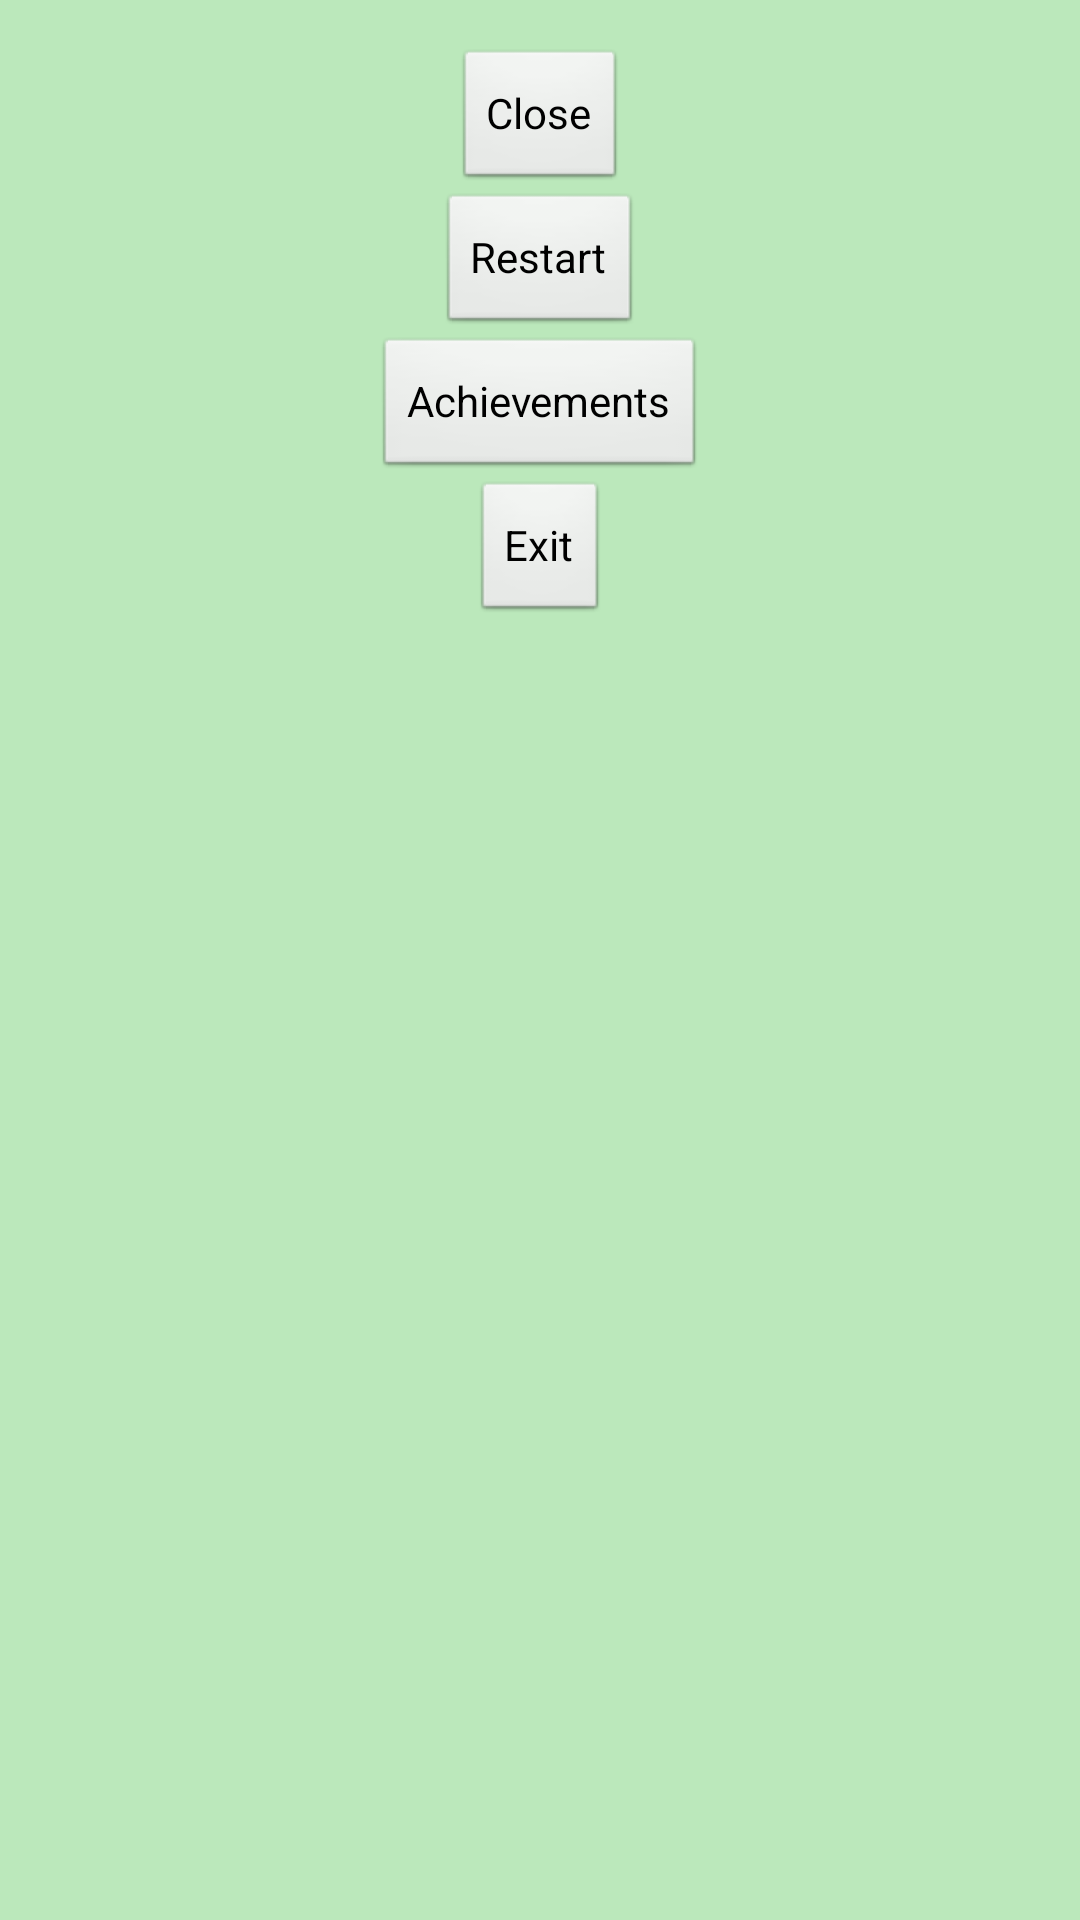

This screen was rendered from an Android layout file. Write that file and the resources it references.
<!-- AndroidManifest.xml: activity theme Theme.Transparent -->
<!-- res/layout/activity_main_menu.xml -->
<?xml version="1.0" encoding="utf-8"?>
<LinearLayout xmlns:android="http://schemas.android.com/apk/res/android"
    xmlns:tools="http://schemas.android.com/tools"
    android:layout_width="match_parent"
    android:layout_height="match_parent"
    android:orientation="vertical"
    android:gravity="center_horizontal"
    android:paddingBottom="@dimen/activity_vertical_margin"
    android:paddingLeft="@dimen/activity_horizontal_margin"
    android:paddingRight="@dimen/activity_horizontal_margin"
    android:paddingTop="@dimen/activity_vertical_margin"
    android:background="#4400AA00"
    tools:context="com.blackteam.dsketches.MainMenuActivity">

    <Button
        android:layout_width="wrap_content"
        android:layout_height="wrap_content"
        android:text="Close"
        android:id="@+id/closeBtn"
        android:onClick="closeBtnOnClick"/>

    <Button
        android:layout_width="wrap_content"
        android:layout_height="wrap_content"
        android:text="Restart"
        android:id="@+id/restartBtn" />

    <Button
        android:layout_width="wrap_content"
        android:layout_height="wrap_content"
        android:text="Achievements"
        android:id="@+id/achievementsBtn" />

    <Button
        android:layout_width="wrap_content"
        android:layout_height="wrap_content"
        android:text="Exit"
        android:id="@+id/exitBtn" />
</LinearLayout>
<!-- resources referenced by this layout -->
<resources>
  <dimen name="activity_horizontal_margin">16dp</dimen>
  <dimen name="activity_vertical_margin">16dp</dimen>
  <style name="Theme.Transparent" parent="android:Theme">
          <item name="android:windowIsTranslucent">true</item>
          <item name="android:windowBackground">@android:color/transparent</item>
          <item name="android:windowContentOverlay">@null</item>
          <item name="android:windowNoTitle">true</item>
          <item name="android:windowIsFloating">false</item>
          <item name="android:backgroundDimEnabled">false</item>
      </style>
</resources>
